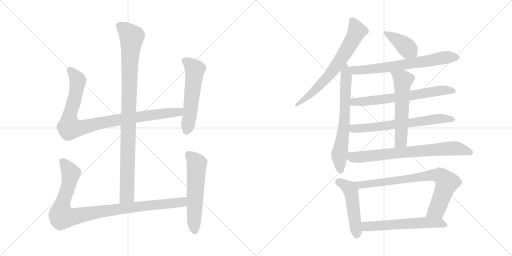
t = 0.00 s
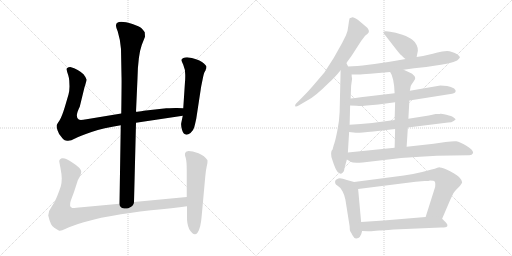
t = 2.61 s
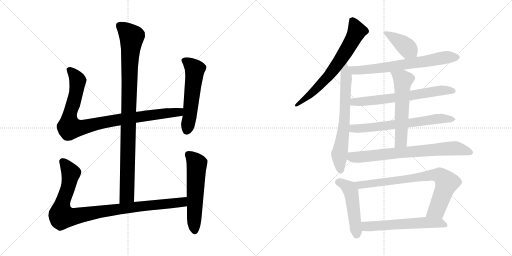
t = 5.21 s
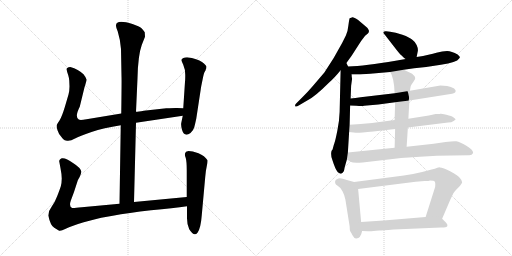
t = 7.82 s
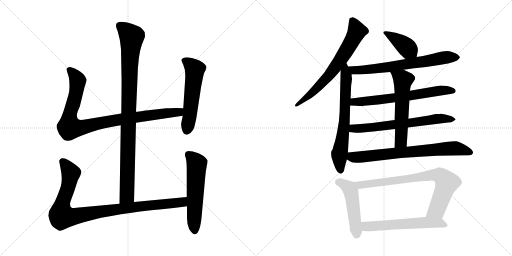
t = 10.42 s
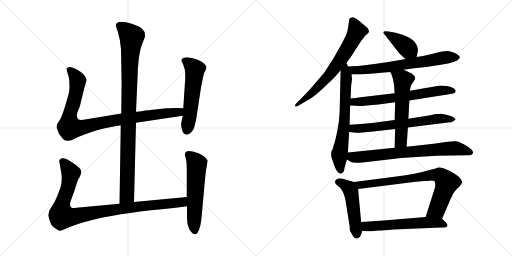
t = 13.03 s

The animated SVG that drew these frames (rendered in a browser with its animation timeline set to each time). Animation: 16 CSS @keyframes rules; one cycle of 13.03 s.

<svg version="1.1" viewBox="0 0 2048 1024" xmlns="http://www.w3.org/2000/svg">
  <g stroke="lightgray" stroke-dasharray="1,1" stroke-width="1" transform="scale(4, 4)">
    <line x1="0" y1="0" x2="256" y2="256"></line>
    <line x1="256" y1="0" x2="0" y2="256"></line>
    <line x1="128" y1="0" x2="128" y2="256"></line>
    <line x1="0" y1="128" x2="256" y2="128"></line>
    <line x1="256" y1="0" x2="512" y2="256"></line>
    <line x1="512" y1="0" x2="256" y2="256"></line>
    <line x1="384" y1="0" x2="384" y2="256"></line>
    <line x1="256" y1="128" x2="512" y2="128"></line>
  </g>
<g transform="scale(1, -1) translate(0, -850)">
   <style type="text/css">
    @keyframes keyframes0 {
      from {
       stroke: black;
       stroke-dashoffset: 994;
       stroke-width: 128;
       }
       76% {
       animation-timing-function: step-end;
       stroke: black;
       stroke-dashoffset: 0;
       stroke-width: 128;
       }
       to {
       stroke: black;
       stroke-width: 1024;
       }
       }
       #make-me-a-hanzi-animation-0 {
         animation: keyframes0 1.058919s both;
         animation-delay: 0.000000s;
         animation-timing-function: linear;
       }
    @keyframes keyframes1 {
      from {
       stroke: black;
       stroke-dashoffset: 956;
       stroke-width: 128;
       }
       76% {
       animation-timing-function: step-end;
       stroke: black;
       stroke-dashoffset: 0;
       stroke-width: 128;
       }
       to {
       stroke: black;
       stroke-width: 1024;
       }
       }
       #make-me-a-hanzi-animation-1 {
         animation: keyframes1 1.027995s both;
         animation-delay: 1.058919s;
         animation-timing-function: linear;
       }
    @keyframes keyframes2 {
      from {
       stroke: black;
       stroke-dashoffset: 559;
       stroke-width: 128;
       }
       65% {
       animation-timing-function: step-end;
       stroke: black;
       stroke-dashoffset: 0;
       stroke-width: 128;
       }
       to {
       stroke: black;
       stroke-width: 1024;
       }
       }
       #make-me-a-hanzi-animation-2 {
         animation: keyframes2 0.704915s both;
         animation-delay: 2.086914s;
         animation-timing-function: linear;
       }
    @keyframes keyframes3 {
      from {
       stroke: black;
       stroke-dashoffset: 993;
       stroke-width: 128;
       }
       76% {
       animation-timing-function: step-end;
       stroke: black;
       stroke-dashoffset: 0;
       stroke-width: 128;
       }
       to {
       stroke: black;
       stroke-width: 1024;
       }
       }
       #make-me-a-hanzi-animation-3 {
         animation: keyframes3 1.058105s both;
         animation-delay: 2.791829s;
         animation-timing-function: linear;
       }
    @keyframes keyframes4 {
      from {
       stroke: black;
       stroke-dashoffset: 577;
       stroke-width: 128;
       }
       65% {
       animation-timing-function: step-end;
       stroke: black;
       stroke-dashoffset: 0;
       stroke-width: 128;
       }
       to {
       stroke: black;
       stroke-width: 1024;
       }
       }
       #make-me-a-hanzi-animation-4 {
         animation: keyframes4 0.719564s both;
         animation-delay: 3.849934s;
         animation-timing-function: linear;
       }
    @keyframes keyframes5 {
      from {
       stroke: black;
       stroke-dashoffset: 691;
       stroke-width: 128;
       }
       69% {
       animation-timing-function: step-end;
       stroke: black;
       stroke-dashoffset: 0;
       stroke-width: 128;
       }
       to {
       stroke: black;
       stroke-width: 1024;
       }
       }
       #make-me-a-hanzi-animation-5 {
         animation: keyframes5 0.812337s both;
         animation-delay: 4.569498s;
         animation-timing-function: linear;
       }
    @keyframes keyframes6 {
      from {
       stroke: black;
       stroke-dashoffset: 678;
       stroke-width: 128;
       }
       69% {
       animation-timing-function: step-end;
       stroke: black;
       stroke-dashoffset: 0;
       stroke-width: 128;
       }
       to {
       stroke: black;
       stroke-width: 1024;
       }
       }
       #make-me-a-hanzi-animation-6 {
         animation: keyframes6 0.801758s both;
         animation-delay: 5.381835s;
         animation-timing-function: linear;
       }
    @keyframes keyframes7 {
      from {
       stroke: black;
       stroke-dashoffset: 404;
       stroke-width: 128;
       }
       57% {
       animation-timing-function: step-end;
       stroke: black;
       stroke-dashoffset: 0;
       stroke-width: 128;
       }
       to {
       stroke: black;
       stroke-width: 1024;
       }
       }
       #make-me-a-hanzi-animation-7 {
         animation: keyframes7 0.578776s both;
         animation-delay: 6.183593s;
         animation-timing-function: linear;
       }
    @keyframes keyframes8 {
      from {
       stroke: black;
       stroke-dashoffset: 695;
       stroke-width: 128;
       }
       69% {
       animation-timing-function: step-end;
       stroke: black;
       stroke-dashoffset: 0;
       stroke-width: 128;
       }
       to {
       stroke: black;
       stroke-width: 1024;
       }
       }
       #make-me-a-hanzi-animation-8 {
         animation: keyframes8 0.815592s both;
         animation-delay: 6.762369s;
         animation-timing-function: linear;
       }
    @keyframes keyframes9 {
      from {
       stroke: black;
       stroke-dashoffset: 667;
       stroke-width: 128;
       }
       68% {
       animation-timing-function: step-end;
       stroke: black;
       stroke-dashoffset: 0;
       stroke-width: 128;
       }
       to {
       stroke: black;
       stroke-width: 1024;
       }
       }
       #make-me-a-hanzi-animation-9 {
         animation: keyframes9 0.792806s both;
         animation-delay: 7.577961s;
         animation-timing-function: linear;
       }
    @keyframes keyframes10 {
      from {
       stroke: black;
       stroke-dashoffset: 672;
       stroke-width: 128;
       }
       69% {
       animation-timing-function: step-end;
       stroke: black;
       stroke-dashoffset: 0;
       stroke-width: 128;
       }
       to {
       stroke: black;
       stroke-width: 1024;
       }
       }
       #make-me-a-hanzi-animation-10 {
         animation: keyframes10 0.796875s both;
         animation-delay: 8.370767s;
         animation-timing-function: linear;
       }
    @keyframes keyframes11 {
      from {
       stroke: black;
       stroke-dashoffset: 581;
       stroke-width: 128;
       }
       65% {
       animation-timing-function: step-end;
       stroke: black;
       stroke-dashoffset: 0;
       stroke-width: 128;
       }
       to {
       stroke: black;
       stroke-width: 1024;
       }
       }
       #make-me-a-hanzi-animation-11 {
         animation: keyframes11 0.722819s both;
         animation-delay: 9.167642s;
         animation-timing-function: linear;
       }
    @keyframes keyframes12 {
      from {
       stroke: black;
       stroke-dashoffset: 747;
       stroke-width: 128;
       }
       71% {
       animation-timing-function: step-end;
       stroke: black;
       stroke-dashoffset: 0;
       stroke-width: 128;
       }
       to {
       stroke: black;
       stroke-width: 1024;
       }
       }
       #make-me-a-hanzi-animation-12 {
         animation: keyframes12 0.857910s both;
         animation-delay: 9.890461s;
         animation-timing-function: linear;
       }
    @keyframes keyframes13 {
      from {
       stroke: black;
       stroke-dashoffset: 493;
       stroke-width: 128;
       }
       62% {
       animation-timing-function: step-end;
       stroke: black;
       stroke-dashoffset: 0;
       stroke-width: 128;
       }
       to {
       stroke: black;
       stroke-width: 1024;
       }
       }
       #make-me-a-hanzi-animation-13 {
         animation: keyframes13 0.651204s both;
         animation-delay: 10.748371s;
         animation-timing-function: linear;
       }
    @keyframes keyframes14 {
      from {
       stroke: black;
       stroke-dashoffset: 795;
       stroke-width: 128;
       }
       72% {
       animation-timing-function: step-end;
       stroke: black;
       stroke-dashoffset: 0;
       stroke-width: 128;
       }
       to {
       stroke: black;
       stroke-width: 1024;
       }
       }
       #make-me-a-hanzi-animation-14 {
         animation: keyframes14 0.896973s both;
         animation-delay: 11.399575s;
         animation-timing-function: linear;
       }
    @keyframes keyframes15 {
      from {
       stroke: black;
       stroke-dashoffset: 592;
       stroke-width: 128;
       }
       66% {
       animation-timing-function: step-end;
       stroke: black;
       stroke-dashoffset: 0;
       stroke-width: 128;
       }
       to {
       stroke: black;
       stroke-width: 1024;
       }
       }
       #make-me-a-hanzi-animation-15 {
         animation: keyframes15 0.731771s both;
         animation-delay: 12.296548s;
         animation-timing-function: linear;
       }
</style>
<path d="M 536.0 42.0 L 544.0 359.0 L 544.0 403.0 L 550.0 537.0 Q 552.0 629.0 567.0 670.0 L 580.0 703.0 L 579.0 721.0 Q 574.0 729.0 566.0 737.0 Q 558.0 744.0 530.0 754.0 Q 464.0 774.0 464.0 748.0 Q 463.0 743.0 471.0 724.0 Q 482.0 688.0 484.0 654.0 L 486.0 545.0 Q 487.0 534.0 485.0 396.0 L 483.0 349.0 L 478.0 35.0 C 478.0 5.0 535.0 12.0 536.0 42.0 Z" fill="lightgray"></path> 
<path d="M 544.0 359.0 L 731.0 387.0 C 761.0 391.0 763.0 416.0 733.0 417.0 L 708.0 418.0 Q 705.0 419.0 665.0 417.0 L 575.0 407.0 Q 553.0 403.0 544.0 403.0 L 485.0 396.0 L 346.0 373.0 Q 320.0 368.0 315.0 372.0 Q 298.0 382.0 319.0 423.0 L 338.0 501.0 Q 346.0 525.0 346.0 532.0 Q 345.0 539.0 334.0 553.0 Q 314.0 573.0 281.0 582.0 Q 272.0 582.0 271.0 579.0 Q 265.0 578.0 267.0 570.0 Q 268.0 562.0 273.0 549.0 Q 277.0 535.0 277.0 528.0 L 278.0 504.0 Q 278.0 488.0 274.0 472.0 L 259.0 421.0 Q 247.0 382.0 238.0 368.0 Q 228.0 354.0 227.0 350.0 Q 225.0 345.0 230.0 329.0 Q 235.0 313.0 245.0 303.0 Q 253.0 291.0 259.0 289.0 L 268.0 287.0 Q 282.0 285.0 300.0 296.0 Q 317.0 306.0 366.0 322.0 Q 414.0 338.0 483.0 349.0 L 544.0 359.0 Z" fill="lightgray"></path> 
<path d="M 731.0 387.0 L 725.0 358.0 Q 723.0 350.0 728.0 331.0 Q 737.0 300.0 762.0 318.0 Q 774.0 329.0 777.0 341.0 Q 780.0 352.0 785.0 375.0 L 803.0 493.0 Q 804.0 502.0 810.0 530.0 Q 815.0 557.0 819.0 563.0 Q 823.0 569.0 823.0 572.0 L 825.0 576.0 L 826.0 583.0 Q 826.0 588.0 808.0 602.0 Q 790.0 615.0 748.0 621.0 Q 730.0 621.0 726.0 611.0 Q 725.0 609.0 733.0 591.0 Q 741.0 573.0 741.0 551.0 Q 741.0 528.0 740.0 523.0 L 733.0 417.0 L 731.0 387.0 Z" fill="lightgray"></path> 
<path d="M 747.0 62.0 L 536.0 42.0 L 478.0 35.0 L 327.0 21.0 Q 295.0 17.0 289.0 18.0 Q 275.0 23.0 283.0 47.0 L 296.0 82.0 L 310.0 125.0 Q 310.0 127.0 318.0 141.0 Q 325.0 155.0 325.0 163.0 Q 324.0 178.0 292.0 198.0 Q 263.0 220.0 247.0 217.0 Q 241.0 215.0 239.0 211.0 Q 236.0 206.0 237.0 204.0 L 242.0 177.0 Q 247.0 152.0 247.0 136.0 Q 247.0 119.0 243.0 104.0 Q 238.0 89.0 229.0 66.0 Q 220.0 42.0 207.0 24.0 Q 193.0 6.0 193.0 -12.0 Q 202.0 -53.0 217.0 -61.0 L 235.0 -72.0 Q 240.0 -77.0 263.0 -65.0 Q 286.0 -54.0 335.0 -39.0 Q 384.0 -25.0 405.0 -21.0 L 451.0 -13.0 Q 513.0 -1.0 604.0 9.0 Q 694.0 18.0 748.0 25.0 C 778.0 29.0 777.0 65.0 747.0 62.0 Z" fill="lightgray"></path> 
<path d="M 744.0 243.0 L 740.0 236.0 Q 738.0 231.0 743.0 218.0 Q 747.0 204.0 747.0 168.0 L 747.0 62.0 L 748.0 25.0 L 748.0 -15.0 Q 747.0 -46.0 757.0 -67.0 Q 776.0 -98.0 790.0 -81.0 Q 803.0 -64.0 807.0 -11.0 L 821.0 143.0 Q 823.0 168.0 827.0 185.0 Q 831.0 202.0 830.0 209.0 Q 819.0 227.0 794.0 237.0 Q 769.0 246.0 754.0 246.0 Q 746.0 244.0 744.0 243.0 Z" fill="lightgray"></path> 
<path d="M 1385.5 598.0 L 1406.5 627.0 L 1444.5 686.0 L 1460.5 707.0 L 1471.5 716.0 L 1474.5 720.0 Q 1477.5 727.0 1473.5 732.0 Q 1470.5 739.0 1458.5 748.0 L 1432.5 770.0 Q 1414.5 782.0 1409.5 781.0 Q 1405.5 780.0 1398.5 777.0 Q 1396.5 771.0 1393.5 748.0 Q 1391.5 725.0 1383.5 708.0 L 1368.5 678.0 Q 1336.5 617.0 1297.5 560.0 L 1250.5 505.0 Q 1232.5 484.0 1210.5 462.0 L 1184.5 436.0 Q 1179.5 431.0 1180.5 426.0 Q 1182.5 420.0 1196.5 429.0 L 1230.5 449.0 Q 1260.5 464.0 1316.5 520.0 Q 1336.5 537.0 1362.5 569.0 L 1385.5 598.0 Z" fill="lightgray"></path> 
<path d="M 1333.5 264.0 L 1330.5 253.0 Q 1330.5 252.0 1327.5 249.0 Q 1324.5 245.0 1324.5 235.0 Q 1324.5 224.0 1328.5 213.0 L 1334.5 195.0 Q 1346.5 161.0 1356.5 158.0 Q 1362.5 152.0 1370.5 159.0 Q 1377.5 164.0 1378.5 180.0 L 1387.5 212.0 L 1391.5 240.0 L 1396.5 322.0 L 1398.5 351.0 L 1400.5 428.0 L 1402.5 456.0 L 1404.5 507.0 L 1408.5 536.0 Q 1406.5 540.0 1406.5 552.0 L 1392.5 584.0 L 1385.5 598.0 C 1372.5 625.0 1363.5 599.0 1362.5 569.0 L 1358.5 402.0 Q 1357.5 368.0 1349.5 328.0 Q 1341.5 288.0 1337.5 277.0 Q 1333.5 266.0 1333.5 264.0 Z" fill="lightgray"></path> 
<path d="M 1666.5 622.0 L 1671.5 647.0 Q 1672.5 657.0 1666.5 670.0 Q 1661.5 682.0 1650.5 690.0 Q 1639.5 700.0 1609.5 711.0 Q 1580.5 721.0 1560.5 723.0 L 1544.5 725.0 Q 1538.5 726.0 1534.5 723.0 Q 1530.5 720.0 1538.5 712.0 L 1576.5 663.0 Q 1598.5 634.0 1606.5 628.0 Q 1615.5 618.0 1622.5 614.0 C 1647.5 597.0 1660.5 593.0 1666.5 622.0 Z" fill="lightgray"></path> 
<path d="M 1614.5 571.0 L 1656.5 577.0 L 1704.5 582.0 L 1763.5 591.0 Q 1827.5 600.0 1836.5 616.0 Q 1839.5 619.0 1839.5 622.0 Q 1839.5 624.0 1830.5 632.0 Q 1806.5 646.0 1788.5 646.0 Q 1770.5 646.0 1745.5 639.0 Q 1721.5 631.0 1666.5 622.0 L 1622.5 614.0 L 1582.5 607.0 Q 1460.5 586.0 1392.5 584.0 C 1362.5 583.0 1376.5 552.0 1406.5 552.0 L 1432.5 552.0 Q 1446.5 552.0 1480.5 555.0 L 1560.5 562.0 L 1614.5 571.0 Z" fill="lightgray"></path> 
<path d="M 1637.5 448.0 L 1808.5 475.0 Q 1822.5 478.0 1822.5 486.0 Q 1824.5 488.0 1816.5 496.0 Q 1804.5 503.0 1788.5 506.0 L 1761.5 508.0 L 1639.5 487.0 L 1578.5 477.0 L 1442.5 461.0 Q 1420.5 457.0 1402.5 456.0 C 1372.5 454.0 1370.5 429.0 1400.5 428.0 L 1425.5 427.0 Q 1448.5 425.0 1456.5 427.0 L 1513.5 432.0 L 1580.5 441.0 L 1637.5 448.0 Z" fill="lightgray"></path> 
<path d="M 1631.5 340.0 L 1792.5 360.0 Q 1806.5 360.0 1814.5 366.0 L 1822.5 372.0 Q 1822.5 374.0 1814.5 380.0 Q 1807.5 386.0 1785.5 391.0 Q 1764.5 396.0 1761.5 395.0 Q 1759.5 394.0 1753.5 394.0 L 1742.5 394.0 L 1715.5 388.0 L 1633.5 375.0 L 1578.5 370.0 L 1488.5 358.0 Q 1441.5 354.0 1398.5 351.0 C 1368.5 349.0 1366.5 325.0 1396.5 322.0 L 1423.5 319.0 Q 1427.5 317.0 1493.5 324.0 L 1580.5 334.0 L 1631.5 340.0 Z" fill="lightgray"></path> 
<path d="M 1626.5 263.0 L 1631.5 340.0 L 1633.5 375.0 L 1637.5 448.0 L 1639.5 487.0 L 1642.5 504.0 Q 1642.5 507.0 1652.5 521.0 L 1660.5 534.0 L 1660.5 539.0 L 1658.5 545.0 L 1648.5 555.0 Q 1632.5 564.0 1614.5 571.0 C 1586.5 582.0 1546.5 588.0 1560.5 562.0 L 1566.5 551.0 L 1572.5 531.0 Q 1577.5 505.0 1577.5 491.0 L 1578.5 477.0 L 1580.5 441.0 L 1578.5 370.0 L 1580.5 334.0 L 1578.5 259.0 C 1577.5 229.0 1624.5 233.0 1626.5 263.0 Z" fill="lightgray"></path> 
<path d="M 1387.5 212.0 L 1404.5 202.0 Q 1411.5 197.0 1450.5 200.0 L 1604.5 218.0 L 1679.5 223.0 Q 1750.5 228.0 1808.5 228.0 L 1875.5 229.0 Q 1887.5 228.0 1892.5 238.0 Q 1892.5 251.0 1865.5 267.0 Q 1839.5 283.0 1825.5 285.0 Q 1812.5 286.0 1782.5 282.0 Q 1752.5 277.0 1734.5 275.0 L 1626.5 263.0 L 1578.5 259.0 L 1391.5 240.0 C 1361.5 237.0 1361.5 227.0 1387.5 212.0 Z" fill="lightgray"></path> 
<path d="M 1410.5 -92.0 Q 1418.5 -106.0 1425.5 -104.0 Q 1442.5 -104.0 1448.5 -74.0 L 1444.5 -38.0 L 1432.5 94.0 C 1430.5 118.0 1430.5 118.0 1416.5 122.0 L 1387.5 130.0 Q 1363.5 139.0 1353.5 136.0 Q 1343.5 132.0 1341.5 128.0 Q 1336.5 115.0 1350.5 107.0 Q 1364.5 99.0 1370.5 84.0 Q 1377.5 71.0 1381.5 52.0 L 1398.5 -55.0 Q 1398.5 -72.0 1401.5 -76.0 Q 1405.5 -81.0 1410.5 -92.0 Z" fill="lightgray"></path> 
<path d="M 1768.5 -25.0 L 1801.5 52.0 L 1813.5 77.0 Q 1816.5 82.0 1831.5 98.0 Q 1847.5 114.0 1848.5 121.0 Q 1849.5 127.0 1839.5 138.0 Q 1833.5 148.0 1802.5 164.0 Q 1771.5 180.0 1759.5 180.0 Q 1759.5 182.0 1749.5 179.0 Q 1740.5 175.0 1726.5 172.0 L 1688.5 162.0 Q 1652.5 153.0 1615.5 148.0 L 1416.5 122.0 C 1386.5 118.0 1402.5 90.0 1432.5 94.0 L 1662.5 123.0 L 1698.5 126.0 Q 1717.5 126.0 1719.5 128.0 Q 1735.5 128.0 1738.5 124.0 Q 1742.5 120.0 1740.5 102.0 L 1702.5 -18.0 C 1693.5 -47.0 1756.5 -53.0 1768.5 -25.0 Z" fill="lightgray"></path> 
<path d="M 1448.5 -74.0 L 1473.5 -75.0 Q 1484.5 -76.0 1516.5 -72.0 Q 1527.5 -72.0 1574.5 -68.0 L 1763.5 -60.0 Q 1787.5 -60.0 1789.5 -54.0 Q 1791.5 -48.0 1784.5 -41.0 L 1768.5 -25.0 C 1756.5 -13.0 1732.5 -16.0 1702.5 -18.0 L 1534.5 -32.0 L 1444.5 -38.0 C 1414.5 -40.0 1418.5 -73.0 1448.5 -74.0 Z" fill="lightgray"></path> 
      <clipPath id="make-me-a-hanzi-clip-0">
      <path d="M 536.0 42.0 L 544.0 359.0 L 544.0 403.0 L 550.0 537.0 Q 552.0 629.0 567.0 670.0 L 580.0 703.0 L 579.0 721.0 Q 574.0 729.0 566.0 737.0 Q 558.0 744.0 530.0 754.0 Q 464.0 774.0 464.0 748.0 Q 463.0 743.0 471.0 724.0 Q 482.0 688.0 484.0 654.0 L 486.0 545.0 Q 487.0 534.0 485.0 396.0 L 483.0 349.0 L 478.0 35.0 C 478.0 5.0 535.0 12.0 536.0 42.0 Z" fill="lightgray"></path>
      </clipPath>
      <path clip-path="url(#make-me-a-hanzi-clip-0)" d="M 477.0 749.0 L 527.0 702.0 L 519.0 616.0 L 508.0 68.0 L 484.0 43.0 " fill="none" id="make-me-a-hanzi-animation-0" stroke-dasharray="866 1732" stroke-linecap="round"></path>

      <clipPath id="make-me-a-hanzi-clip-1">
      <path d="M 544.0 359.0 L 731.0 387.0 C 761.0 391.0 763.0 416.0 733.0 417.0 L 708.0 418.0 Q 705.0 419.0 665.0 417.0 L 575.0 407.0 Q 553.0 403.0 544.0 403.0 L 485.0 396.0 L 346.0 373.0 Q 320.0 368.0 315.0 372.0 Q 298.0 382.0 319.0 423.0 L 338.0 501.0 Q 346.0 525.0 346.0 532.0 Q 345.0 539.0 334.0 553.0 Q 314.0 573.0 281.0 582.0 Q 272.0 582.0 271.0 579.0 Q 265.0 578.0 267.0 570.0 Q 268.0 562.0 273.0 549.0 Q 277.0 535.0 277.0 528.0 L 278.0 504.0 Q 278.0 488.0 274.0 472.0 L 259.0 421.0 Q 247.0 382.0 238.0 368.0 Q 228.0 354.0 227.0 350.0 Q 225.0 345.0 230.0 329.0 Q 235.0 313.0 245.0 303.0 Q 253.0 291.0 259.0 289.0 L 268.0 287.0 Q 282.0 285.0 300.0 296.0 Q 317.0 306.0 366.0 322.0 Q 414.0 338.0 483.0 349.0 L 544.0 359.0 Z" fill="lightgray"></path>
      </clipPath>
      <path clip-path="url(#make-me-a-hanzi-clip-1)" d="M 279.0 570.0 L 311.0 528.0 L 297.0 449.0 L 278.0 386.0 L 278.0 340.0 L 330.0 340.0 L 481.0 373.0 L 704.0 400.0 L 726.0 410.0 " fill="none" id="make-me-a-hanzi-animation-1" stroke-dasharray="828 1656" stroke-linecap="round"></path>

      <clipPath id="make-me-a-hanzi-clip-2">
      <path d="M 731.0 387.0 L 725.0 358.0 Q 723.0 350.0 728.0 331.0 Q 737.0 300.0 762.0 318.0 Q 774.0 329.0 777.0 341.0 Q 780.0 352.0 785.0 375.0 L 803.0 493.0 Q 804.0 502.0 810.0 530.0 Q 815.0 557.0 819.0 563.0 Q 823.0 569.0 823.0 572.0 L 825.0 576.0 L 826.0 583.0 Q 826.0 588.0 808.0 602.0 Q 790.0 615.0 748.0 621.0 Q 730.0 621.0 726.0 611.0 Q 725.0 609.0 733.0 591.0 Q 741.0 573.0 741.0 551.0 Q 741.0 528.0 740.0 523.0 L 733.0 417.0 L 731.0 387.0 Z" fill="lightgray"></path>
      </clipPath>
      <path clip-path="url(#make-me-a-hanzi-clip-2)" d="M 735.0 610.0 L 754.0 599.0 L 779.0 572.0 L 748.0 330.0 " fill="none" id="make-me-a-hanzi-animation-2" stroke-dasharray="431 862" stroke-linecap="round"></path>

      <clipPath id="make-me-a-hanzi-clip-3">
      <path d="M 747.0 62.0 L 536.0 42.0 L 478.0 35.0 L 327.0 21.0 Q 295.0 17.0 289.0 18.0 Q 275.0 23.0 283.0 47.0 L 296.0 82.0 L 310.0 125.0 Q 310.0 127.0 318.0 141.0 Q 325.0 155.0 325.0 163.0 Q 324.0 178.0 292.0 198.0 Q 263.0 220.0 247.0 217.0 Q 241.0 215.0 239.0 211.0 Q 236.0 206.0 237.0 204.0 L 242.0 177.0 Q 247.0 152.0 247.0 136.0 Q 247.0 119.0 243.0 104.0 Q 238.0 89.0 229.0 66.0 Q 220.0 42.0 207.0 24.0 Q 193.0 6.0 193.0 -12.0 Q 202.0 -53.0 217.0 -61.0 L 235.0 -72.0 Q 240.0 -77.0 263.0 -65.0 Q 286.0 -54.0 335.0 -39.0 Q 384.0 -25.0 405.0 -21.0 L 451.0 -13.0 Q 513.0 -1.0 604.0 9.0 Q 694.0 18.0 748.0 25.0 C 778.0 29.0 777.0 65.0 747.0 62.0 Z" fill="lightgray"></path>
      </clipPath>
      <path clip-path="url(#make-me-a-hanzi-clip-3)" d="M 251.0 204.0 L 283.0 153.0 L 272.0 98.0 L 247.0 29.0 L 248.0 -15.0 L 292.0 -17.0 L 502.0 18.0 L 704.0 38.0 L 731.0 43.0 L 740.0 56.0 " fill="none" id="make-me-a-hanzi-animation-3" stroke-dasharray="865 1730" stroke-linecap="round"></path>

      <clipPath id="make-me-a-hanzi-clip-4">
      <path d="M 744.0 243.0 L 740.0 236.0 Q 738.0 231.0 743.0 218.0 Q 747.0 204.0 747.0 168.0 L 747.0 62.0 L 748.0 25.0 L 748.0 -15.0 Q 747.0 -46.0 757.0 -67.0 Q 776.0 -98.0 790.0 -81.0 Q 803.0 -64.0 807.0 -11.0 L 821.0 143.0 Q 823.0 168.0 827.0 185.0 Q 831.0 202.0 830.0 209.0 Q 819.0 227.0 794.0 237.0 Q 769.0 246.0 754.0 246.0 Q 746.0 244.0 744.0 243.0 Z" fill="lightgray"></path>
      </clipPath>
      <path clip-path="url(#make-me-a-hanzi-clip-4)" d="M 752.0 234.0 L 787.0 194.0 L 779.0 -74.0 " fill="none" id="make-me-a-hanzi-animation-4" stroke-dasharray="449 898" stroke-linecap="round"></path>

      <clipPath id="make-me-a-hanzi-clip-5">
      <path d="M 1385.5 598.0 L 1406.5 627.0 L 1444.5 686.0 L 1460.5 707.0 L 1471.5 716.0 L 1474.5 720.0 Q 1477.5 727.0 1473.5 732.0 Q 1470.5 739.0 1458.5 748.0 L 1432.5 770.0 Q 1414.5 782.0 1409.5 781.0 Q 1405.5 780.0 1398.5 777.0 Q 1396.5 771.0 1393.5 748.0 Q 1391.5 725.0 1383.5 708.0 L 1368.5 678.0 Q 1336.5 617.0 1297.5 560.0 L 1250.5 505.0 Q 1232.5 484.0 1210.5 462.0 L 1184.5 436.0 Q 1179.5 431.0 1180.5 426.0 Q 1182.5 420.0 1196.5 429.0 L 1230.5 449.0 Q 1260.5 464.0 1316.5 520.0 Q 1336.5 537.0 1362.5 569.0 L 1385.5 598.0 Z" fill="lightgray"></path>
      </clipPath>
      <path clip-path="url(#make-me-a-hanzi-clip-5)" d="M 1407.5 770.0 L 1427.5 724.0 L 1361.5 609.0 L 1268.5 498.0 L 1185.5 430.0 " fill="none" id="make-me-a-hanzi-animation-5" stroke-dasharray="563 1126" stroke-linecap="round"></path>

      <clipPath id="make-me-a-hanzi-clip-6">
      <path d="M 1333.5 264.0 L 1330.5 253.0 Q 1330.5 252.0 1327.5 249.0 Q 1324.5 245.0 1324.5 235.0 Q 1324.5 224.0 1328.5 213.0 L 1334.5 195.0 Q 1346.5 161.0 1356.5 158.0 Q 1362.5 152.0 1370.5 159.0 Q 1377.5 164.0 1378.5 180.0 L 1387.5 212.0 L 1391.5 240.0 L 1396.5 322.0 L 1398.5 351.0 L 1400.5 428.0 L 1402.5 456.0 L 1404.5 507.0 L 1408.5 536.0 Q 1406.5 540.0 1406.5 552.0 L 1392.5 584.0 L 1385.5 598.0 C 1372.5 625.0 1363.5 599.0 1362.5 569.0 L 1358.5 402.0 Q 1357.5 368.0 1349.5 328.0 Q 1341.5 288.0 1337.5 277.0 Q 1333.5 266.0 1333.5 264.0 Z" fill="lightgray"></path>
      </clipPath>
      <path clip-path="url(#make-me-a-hanzi-clip-6)" d="M 1386.5 590.0 L 1377.5 359.0 L 1357.5 232.0 L 1362.5 170.0 " fill="none" id="make-me-a-hanzi-animation-6" stroke-dasharray="550 1100" stroke-linecap="round"></path>

      <clipPath id="make-me-a-hanzi-clip-7">
      <path d="M 1666.5 622.0 L 1671.5 647.0 Q 1672.5 657.0 1666.5 670.0 Q 1661.5 682.0 1650.5 690.0 Q 1639.5 700.0 1609.5 711.0 Q 1580.5 721.0 1560.5 723.0 L 1544.5 725.0 Q 1538.5 726.0 1534.5 723.0 Q 1530.5 720.0 1538.5 712.0 L 1576.5 663.0 Q 1598.5 634.0 1606.5 628.0 Q 1615.5 618.0 1622.5 614.0 C 1647.5 597.0 1660.5 593.0 1666.5 622.0 Z" fill="lightgray"></path>
      </clipPath>
      <path clip-path="url(#make-me-a-hanzi-clip-7)" d="M 1540.5 719.0 L 1618.5 669.0 L 1657.5 630.0 " fill="none" id="make-me-a-hanzi-animation-7" stroke-dasharray="276 552" stroke-linecap="round"></path>

      <clipPath id="make-me-a-hanzi-clip-8">
      <path d="M 1614.5 571.0 L 1656.5 577.0 L 1704.5 582.0 L 1763.5 591.0 Q 1827.5 600.0 1836.5 616.0 Q 1839.5 619.0 1839.5 622.0 Q 1839.5 624.0 1830.5 632.0 Q 1806.5 646.0 1788.5 646.0 Q 1770.5 646.0 1745.5 639.0 Q 1721.5 631.0 1666.5 622.0 L 1622.5 614.0 L 1582.5 607.0 Q 1460.5 586.0 1392.5 584.0 C 1362.5 583.0 1376.5 552.0 1406.5 552.0 L 1432.5 552.0 Q 1446.5 552.0 1480.5 555.0 L 1560.5 562.0 L 1614.5 571.0 Z" fill="lightgray"></path>
      </clipPath>
      <path clip-path="url(#make-me-a-hanzi-clip-8)" d="M 1398.5 580.0 L 1417.5 569.0 L 1456.5 570.0 L 1783.5 621.0 L 1830.5 623.0 " fill="none" id="make-me-a-hanzi-animation-8" stroke-dasharray="567 1134" stroke-linecap="round"></path>

      <clipPath id="make-me-a-hanzi-clip-9">
      <path d="M 1637.5 448.0 L 1808.5 475.0 Q 1822.5 478.0 1822.5 486.0 Q 1824.5 488.0 1816.5 496.0 Q 1804.5 503.0 1788.5 506.0 L 1761.5 508.0 L 1639.5 487.0 L 1578.5 477.0 L 1442.5 461.0 Q 1420.5 457.0 1402.5 456.0 C 1372.5 454.0 1370.5 429.0 1400.5 428.0 L 1425.5 427.0 Q 1448.5 425.0 1456.5 427.0 L 1513.5 432.0 L 1580.5 441.0 L 1637.5 448.0 Z" fill="lightgray"></path>
      </clipPath>
      <path clip-path="url(#make-me-a-hanzi-clip-9)" d="M 1407.5 435.0 L 1416.5 442.0 L 1585.5 459.0 L 1757.5 488.0 L 1812.5 487.0 " fill="none" id="make-me-a-hanzi-animation-9" stroke-dasharray="539 1078" stroke-linecap="round"></path>

      <clipPath id="make-me-a-hanzi-clip-10">
      <path d="M 1631.5 340.0 L 1792.5 360.0 Q 1806.5 360.0 1814.5 366.0 L 1822.5 372.0 Q 1822.5 374.0 1814.5 380.0 Q 1807.5 386.0 1785.5 391.0 Q 1764.5 396.0 1761.5 395.0 Q 1759.5 394.0 1753.5 394.0 L 1742.5 394.0 L 1715.5 388.0 L 1633.5 375.0 L 1578.5 370.0 L 1488.5 358.0 Q 1441.5 354.0 1398.5 351.0 C 1368.5 349.0 1366.5 325.0 1396.5 322.0 L 1423.5 319.0 Q 1427.5 317.0 1493.5 324.0 L 1580.5 334.0 L 1631.5 340.0 Z" fill="lightgray"></path>
      </clipPath>
      <path clip-path="url(#make-me-a-hanzi-clip-10)" d="M 1404.5 329.0 L 1413.5 336.0 L 1479.5 338.0 L 1748.5 375.0 L 1815.5 373.0 " fill="none" id="make-me-a-hanzi-animation-10" stroke-dasharray="544 1088" stroke-linecap="round"></path>

      <clipPath id="make-me-a-hanzi-clip-11">
      <path d="M 1626.5 263.0 L 1631.5 340.0 L 1633.5 375.0 L 1637.5 448.0 L 1639.5 487.0 L 1642.5 504.0 Q 1642.5 507.0 1652.5 521.0 L 1660.5 534.0 L 1660.5 539.0 L 1658.5 545.0 L 1648.5 555.0 Q 1632.5 564.0 1614.5 571.0 C 1586.5 582.0 1546.5 588.0 1560.5 562.0 L 1566.5 551.0 L 1572.5 531.0 Q 1577.5 505.0 1577.5 491.0 L 1578.5 477.0 L 1580.5 441.0 L 1578.5 370.0 L 1580.5 334.0 L 1578.5 259.0 C 1577.5 229.0 1624.5 233.0 1626.5 263.0 Z" fill="lightgray"></path>
      </clipPath>
      <path clip-path="url(#make-me-a-hanzi-clip-11)" d="M 1567.5 559.0 L 1611.5 530.0 L 1603.5 286.0 L 1583.5 266.0 " fill="none" id="make-me-a-hanzi-animation-11" stroke-dasharray="453 906" stroke-linecap="round"></path>

      <clipPath id="make-me-a-hanzi-clip-12">
      <path d="M 1387.5 212.0 L 1404.5 202.0 Q 1411.5 197.0 1450.5 200.0 L 1604.5 218.0 L 1679.5 223.0 Q 1750.5 228.0 1808.5 228.0 L 1875.5 229.0 Q 1887.5 228.0 1892.5 238.0 Q 1892.5 251.0 1865.5 267.0 Q 1839.5 283.0 1825.5 285.0 Q 1812.5 286.0 1782.5 282.0 Q 1752.5 277.0 1734.5 275.0 L 1626.5 263.0 L 1578.5 259.0 L 1391.5 240.0 C 1361.5 237.0 1361.5 227.0 1387.5 212.0 Z" fill="lightgray"></path>
      </clipPath>
      <path clip-path="url(#make-me-a-hanzi-clip-12)" d="M 1400.5 232.0 L 1408.5 222.0 L 1438.5 221.0 L 1809.5 257.0 L 1883.5 240.0 " fill="none" id="make-me-a-hanzi-animation-12" stroke-dasharray="619 1238" stroke-linecap="round"></path>

      <clipPath id="make-me-a-hanzi-clip-13">
      <path d="M 1410.5 -92.0 Q 1418.5 -106.0 1425.5 -104.0 Q 1442.5 -104.0 1448.5 -74.0 L 1444.5 -38.0 L 1432.5 94.0 C 1430.5 118.0 1430.5 118.0 1416.5 122.0 L 1387.5 130.0 Q 1363.5 139.0 1353.5 136.0 Q 1343.5 132.0 1341.5 128.0 Q 1336.5 115.0 1350.5 107.0 Q 1364.5 99.0 1370.5 84.0 Q 1377.5 71.0 1381.5 52.0 L 1398.5 -55.0 Q 1398.5 -72.0 1401.5 -76.0 Q 1405.5 -81.0 1410.5 -92.0 Z" fill="lightgray"></path>
      </clipPath>
      <path clip-path="url(#make-me-a-hanzi-clip-13)" d="M 1354.5 122.0 L 1388.5 104.0 L 1403.5 84.0 L 1425.5 -88.0 " fill="none" id="make-me-a-hanzi-animation-13" stroke-dasharray="365 730" stroke-linecap="round"></path>

      <clipPath id="make-me-a-hanzi-clip-14">
      <path d="M 1768.5 -25.0 L 1801.5 52.0 L 1813.5 77.0 Q 1816.5 82.0 1831.5 98.0 Q 1847.5 114.0 1848.5 121.0 Q 1849.5 127.0 1839.5 138.0 Q 1833.5 148.0 1802.5 164.0 Q 1771.5 180.0 1759.5 180.0 Q 1759.5 182.0 1749.5 179.0 Q 1740.5 175.0 1726.5 172.0 L 1688.5 162.0 Q 1652.5 153.0 1615.5 148.0 L 1416.5 122.0 C 1386.5 118.0 1402.5 90.0 1432.5 94.0 L 1662.5 123.0 L 1698.5 126.0 Q 1717.5 126.0 1719.5 128.0 Q 1735.5 128.0 1738.5 124.0 Q 1742.5 120.0 1740.5 102.0 L 1702.5 -18.0 C 1693.5 -47.0 1756.5 -53.0 1768.5 -25.0 Z" fill="lightgray"></path>
      </clipPath>
      <path clip-path="url(#make-me-a-hanzi-clip-14)" d="M 1424.5 120.0 L 1441.5 111.0 L 1712.5 148.0 L 1759.5 148.0 L 1787.5 119.0 L 1744.5 10.0 L 1709.5 -12.0 " fill="none" id="make-me-a-hanzi-animation-14" stroke-dasharray="667 1334" stroke-linecap="round"></path>

      <clipPath id="make-me-a-hanzi-clip-15">
      <path d="M 1448.5 -74.0 L 1473.5 -75.0 Q 1484.5 -76.0 1516.5 -72.0 Q 1527.5 -72.0 1574.5 -68.0 L 1763.5 -60.0 Q 1787.5 -60.0 1789.5 -54.0 Q 1791.5 -48.0 1784.5 -41.0 L 1768.5 -25.0 C 1756.5 -13.0 1732.5 -16.0 1702.5 -18.0 L 1534.5 -32.0 L 1444.5 -38.0 C 1414.5 -40.0 1418.5 -73.0 1448.5 -74.0 Z" fill="lightgray"></path>
      </clipPath>
      <path clip-path="url(#make-me-a-hanzi-clip-15)" d="M 1452.5 -43.0 L 1462.5 -54.0 L 1478.5 -56.0 L 1696.5 -40.0 L 1759.5 -42.0 L 1781.5 -50.0 " fill="none" id="make-me-a-hanzi-animation-15" stroke-dasharray="464 928" stroke-linecap="round"></path>

</g>
</svg>
